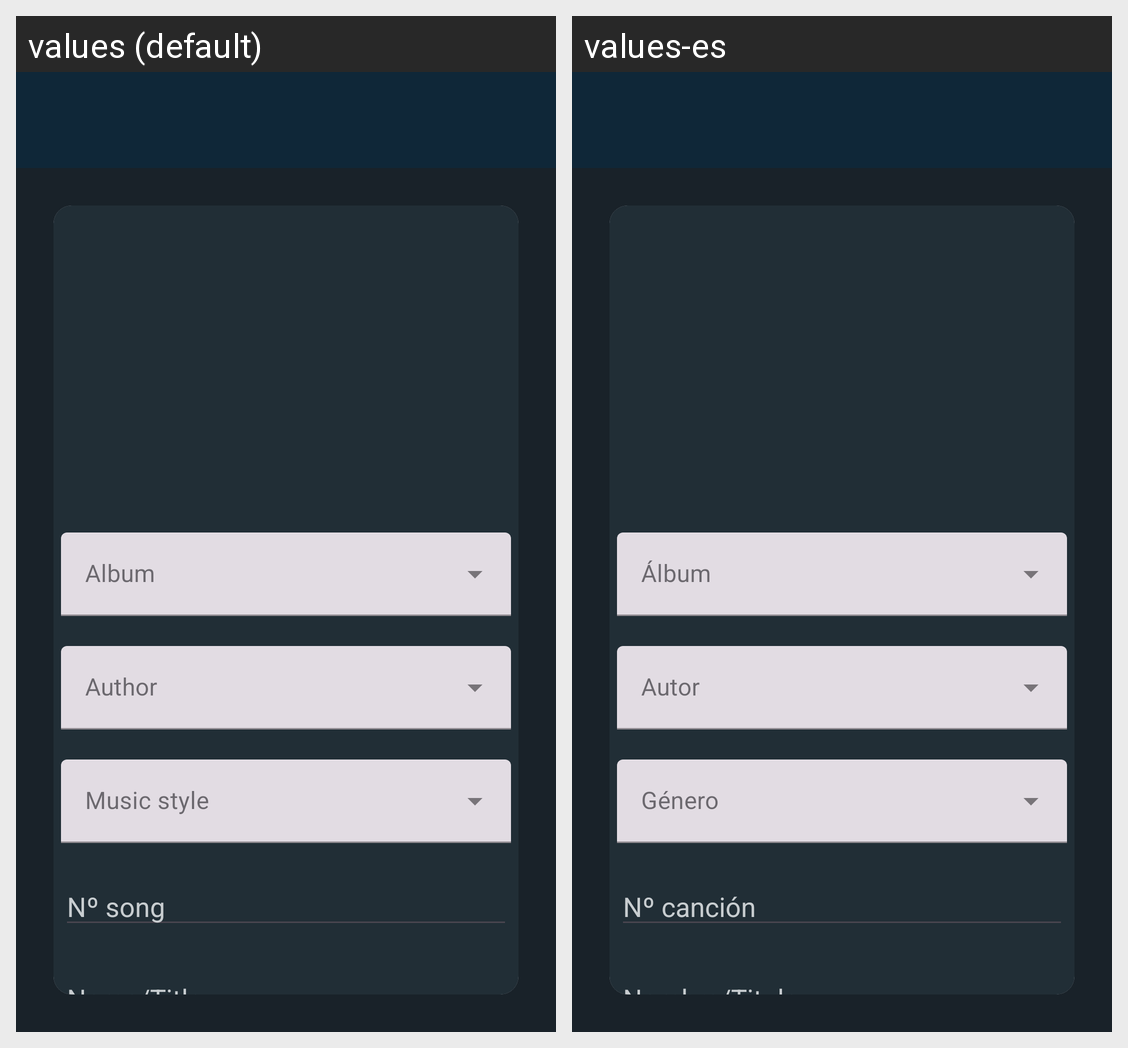

Here is an Android app screen in its default locale and in the app's own translations. Write out the translated-string differences for the strings that appear on this screen.
Android screen res/layout/activity_crear_music.xml rendered under 2 locales, left to right: values (default), values-es. Device: Nexus 5 (rendered at 1080×1920; each locale shown at half size, 540×960, under a caption strip naming it); theme Theme.ProyectoIntegradoDef.
Strings drawn on this screen, with the default value and each locale's value (text and hints the layout hard-codes, and strings that could not be matched under every locale, appear in the picture but are not listed):

nombre
  values: Name/Title
  values-es: Nombre/Titulo

nCancion
  values: Nº song
  values-es: Nº canción
